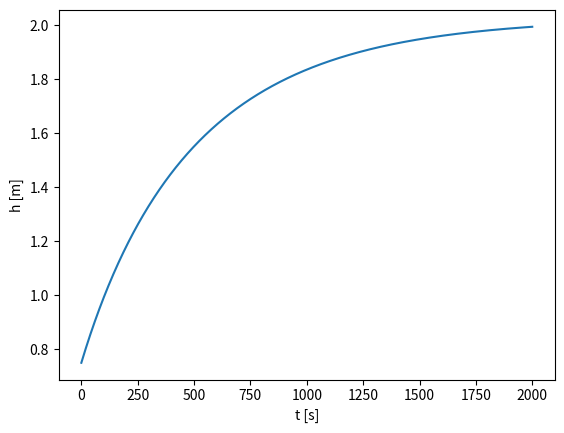

Recreate this plot in Python.
import numpy as np
import matplotlib.pyplot as plt

# --------------------------------------------
# Paramétrage (utilisateur)
# --------------------------------------------

# Géométrie de la cuve cylindrique
H = 1.5         # hauteur de la cuve [m]
R = 0.3         # rayon de la cuve [m]
r = 0.01        # rayon de l'orifice [m]

# Propriété du fluide
rho = 1000      # masse volumique du fluide [kg/m3]

# Conditions aux limites
debit_in = 2    # débit massique d'alimentation [kg/s]

# Condition initiale
h0 = 0.5*H      # hauteur initiale [m]

# Durée de la simulation
D = 2000         # durée de la simulation [s]

# Paramètres de discrétisation
iMax = 1000     # nombre de pas de temps [-]

# Paramètres additionels
g = 10          # acceleration de la pesanteur [m/s2]

# --------------------------------------------
# Déclaration des variables utiles
# --------------------------------------------

# Pas de temp [s]
dt = D/(iMax-1)

# hauteur dans la cuve en fonction du temps
h = np.zeros(iMax)

# --------------------------------------------
# Condition initiale
# --------------------------------------------
h[0] = h0

# --------------------------------------------
# Résolution
# --------------------------------------------
for i in range(0,iMax-1):

    # Calcul du débit sortant
    debit_out = - rho*np.sqrt(2*g*h[i])*np.pi*r**2

    # Bilan (et passage à l'itération suivante)
    h[i+1] = max(0,h[i] + dt*(debit_in + debit_out)/(rho*np.pi*R**2))


# --------------------------------------------
# Affichage
# --------------------------------------------

t = np.linspace(0,D,iMax)

plt.plot(t,h)
plt.xlabel('t [s]')
plt.ylabel('h [m]')
plt.show()

